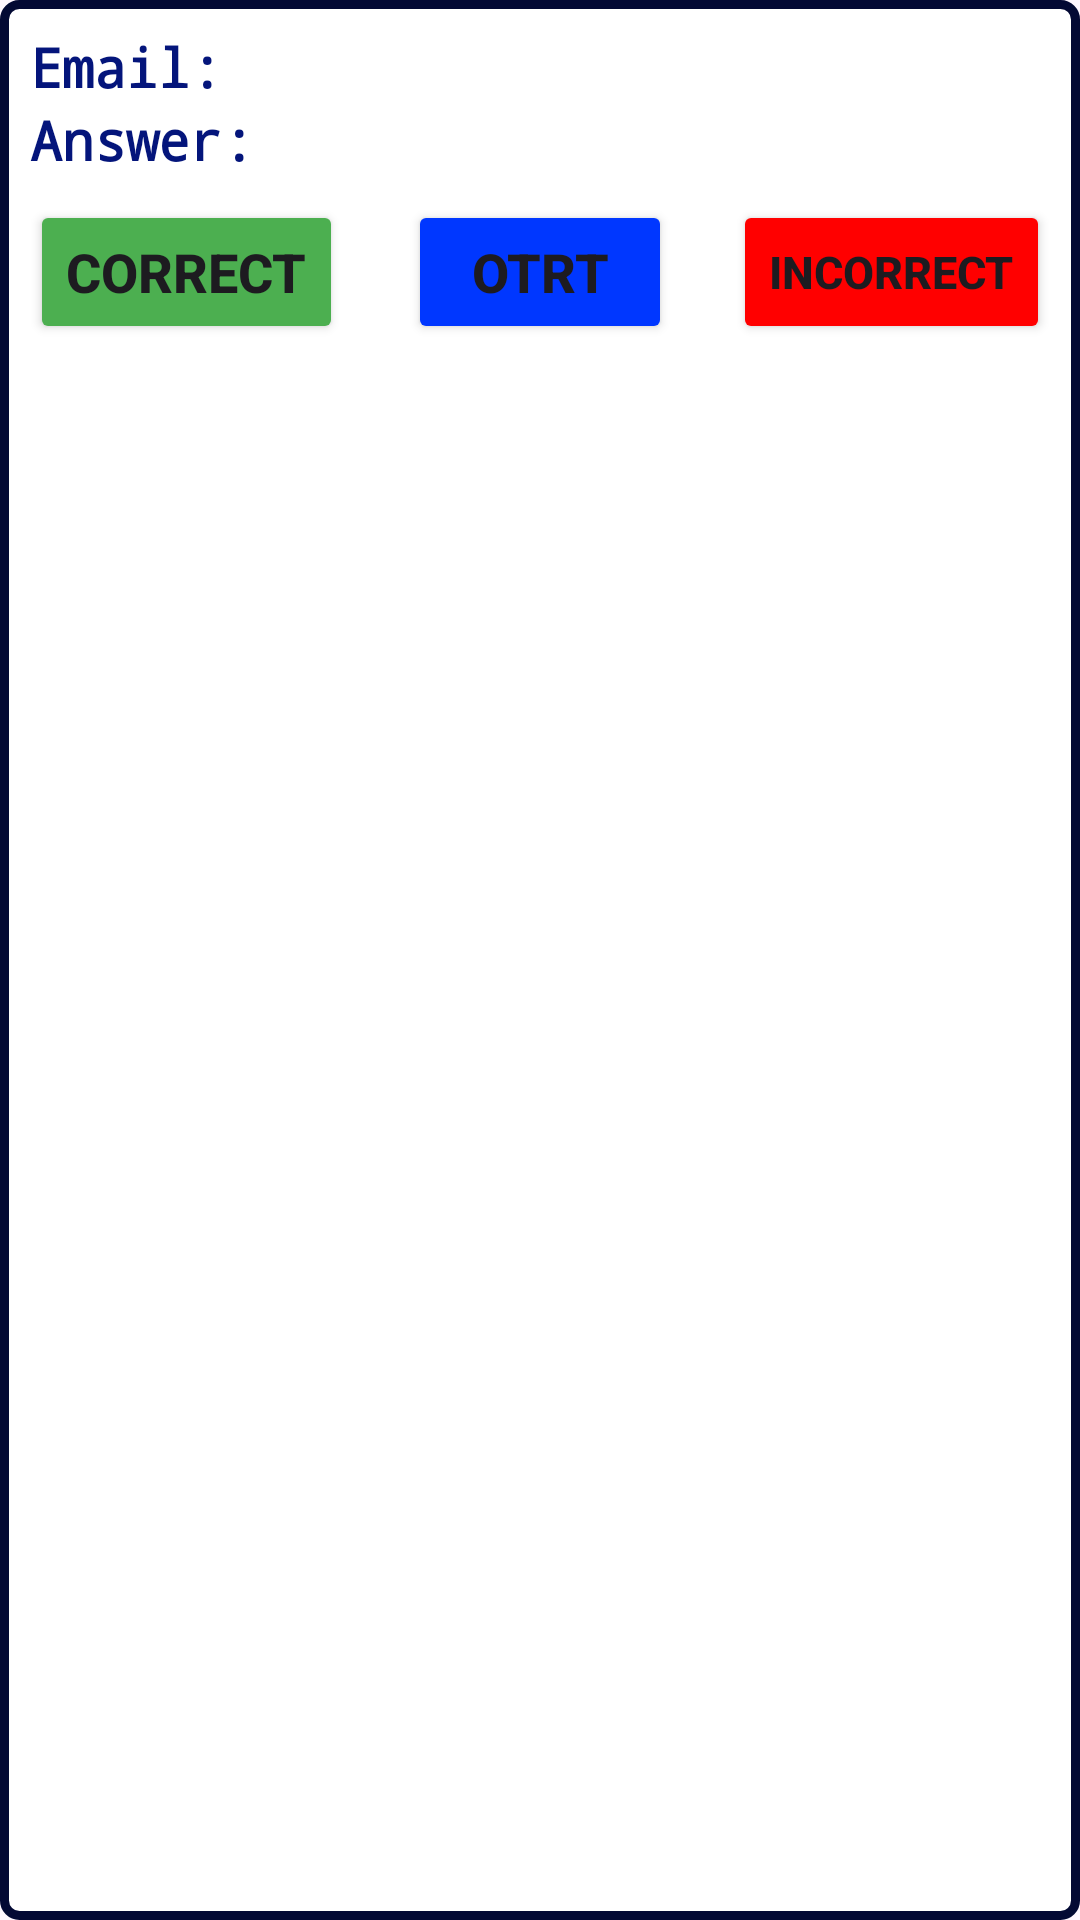

Write the Android layout XML for this screen, with the resource values it uses.
<!-- AndroidManifest.xml: application theme Theme.KQL -->
<!-- res/layout/ans_list.xml -->
<LinearLayout xmlns:android="http://schemas.android.com/apk/res/android"
    android:padding="10dp"
    android:orientation="vertical"
    android:layout_margin="5dp"
    android:background="@drawable/backgrd"
    android:layout_width="match_parent"
    android:layout_height="wrap_content">
    <LinearLayout
        android:layout_width="match_parent"
        android:layout_height="wrap_content"
        android:orientation="horizontal">
        <TextView
            android:text="Email:"
            android:textSize="18sp"
            android:textStyle="bold"
            android:textColor="#04157B"
            android:fontFamily="monospace"

            android:layout_width="80dp"
            android:layout_height="wrap_content"/>
        <TextView
            android:id="@+id/email"
            android:textSize="10dp"
            android:textStyle="bold"
            android:textColor="#04157B"
            android:fontFamily="monospace"

            android:layout_width="wrap_content"
            android:layout_height="wrap_content"/>
    </LinearLayout>
    <LinearLayout
        android:layout_width="match_parent"
        android:layout_height="wrap_content"
        android:orientation="horizontal">
        <TextView
            android:text="Answer:"
            android:textSize="18dp"
            android:textStyle="bold"
            android:textColor="#04157B"
            android:fontFamily="monospace"

            android:layout_width="80dp"
            android:layout_height="wrap_content"/>
        <TextView
            android:id="@+id/ans"
            android:textSize="10dp"
            android:textStyle="bold"
            android:textColor="#04157B"
            android:fontFamily="monospace"

            android:layout_width="wrap_content"
            android:layout_height="wrap_content"/>
    </LinearLayout>

    <RelativeLayout
        android:orientation="horizontal"
        android:layout_width="match_parent"
        android:layout_height="wrap_content"
        android:layout_marginTop="8dp">

        <Button
            android:layout_alignParentLeft="true"
            android:id="@+id/btnEdit"
            android:text="Correct"
            android:textStyle="bold"
            android:textSize="18dp"
            android:backgroundTint="#4CAF50"
            android:layout_width="wrap_content"
            android:layout_height="wrap_content"/>


        <Button
            android:layout_centerHorizontal="true"
            android:id="@+id/delete"
            android:text="Otrt"
            android:backgroundTint="#0037FF"
            android:layout_marginStart="8dp"
            android:textStyle="bold"
            android:textSize="18dp"

            android:layout_width="wrap_content"
            android:layout_height="wrap_content"/>
        <Button
            android:layout_alignParentRight="true"
            android:id="@+id/btnReport"
            android:layout_width="wrap_content"
            android:textSize="15dp"
            android:backgroundTint="#FF0000"
            android:layout_height="wrap_content"
            android:layout_marginStart="8dp"
            android:text="Incorrect"
            android:textStyle="bold" />
    </RelativeLayout>



</LinearLayout>
<!-- resources referenced by this layout -->
<resources>
  <!-- drawable backgrd (drawable) -->
  <?xml version="1.0" encoding="utf-8"?>
  <selector xmlns:android="http://schemas.android.com/apk/res/android">
      <item android:state_focused="false">
          <shape android:shape="rectangle">
              <solid android:color="#FFFFFF" />
              <stroke android:width="3dp" android:color="#030934"> </stroke>
              <padding android:left="10dp" android:top="10dp" android:right="10dp" android:bottom="10dp" />
              <corners android:radius="5dp" />
          </shape>
      </item>
      <item android:state_focused="true">
          <shape android:shape="rectangle">
              <solid android:color="#EBDED0" />
              <stroke android:width="6dp" android:color="#0E9DA9"  />
              <padding android:left="10dp" android:top="10dp" android:right="10dp" android:bottom="10dp" />
              <corners android:radius="15dp" />
          </shape>
      </item>
  
  </selector>
  <style name="Theme.KQL" parent="Base.Theme.KQL" />
  <style name="Base.Theme.KQL" parent="Theme.Material3.DayNight.NoActionBar">
          
          
      </style>
</resources>
